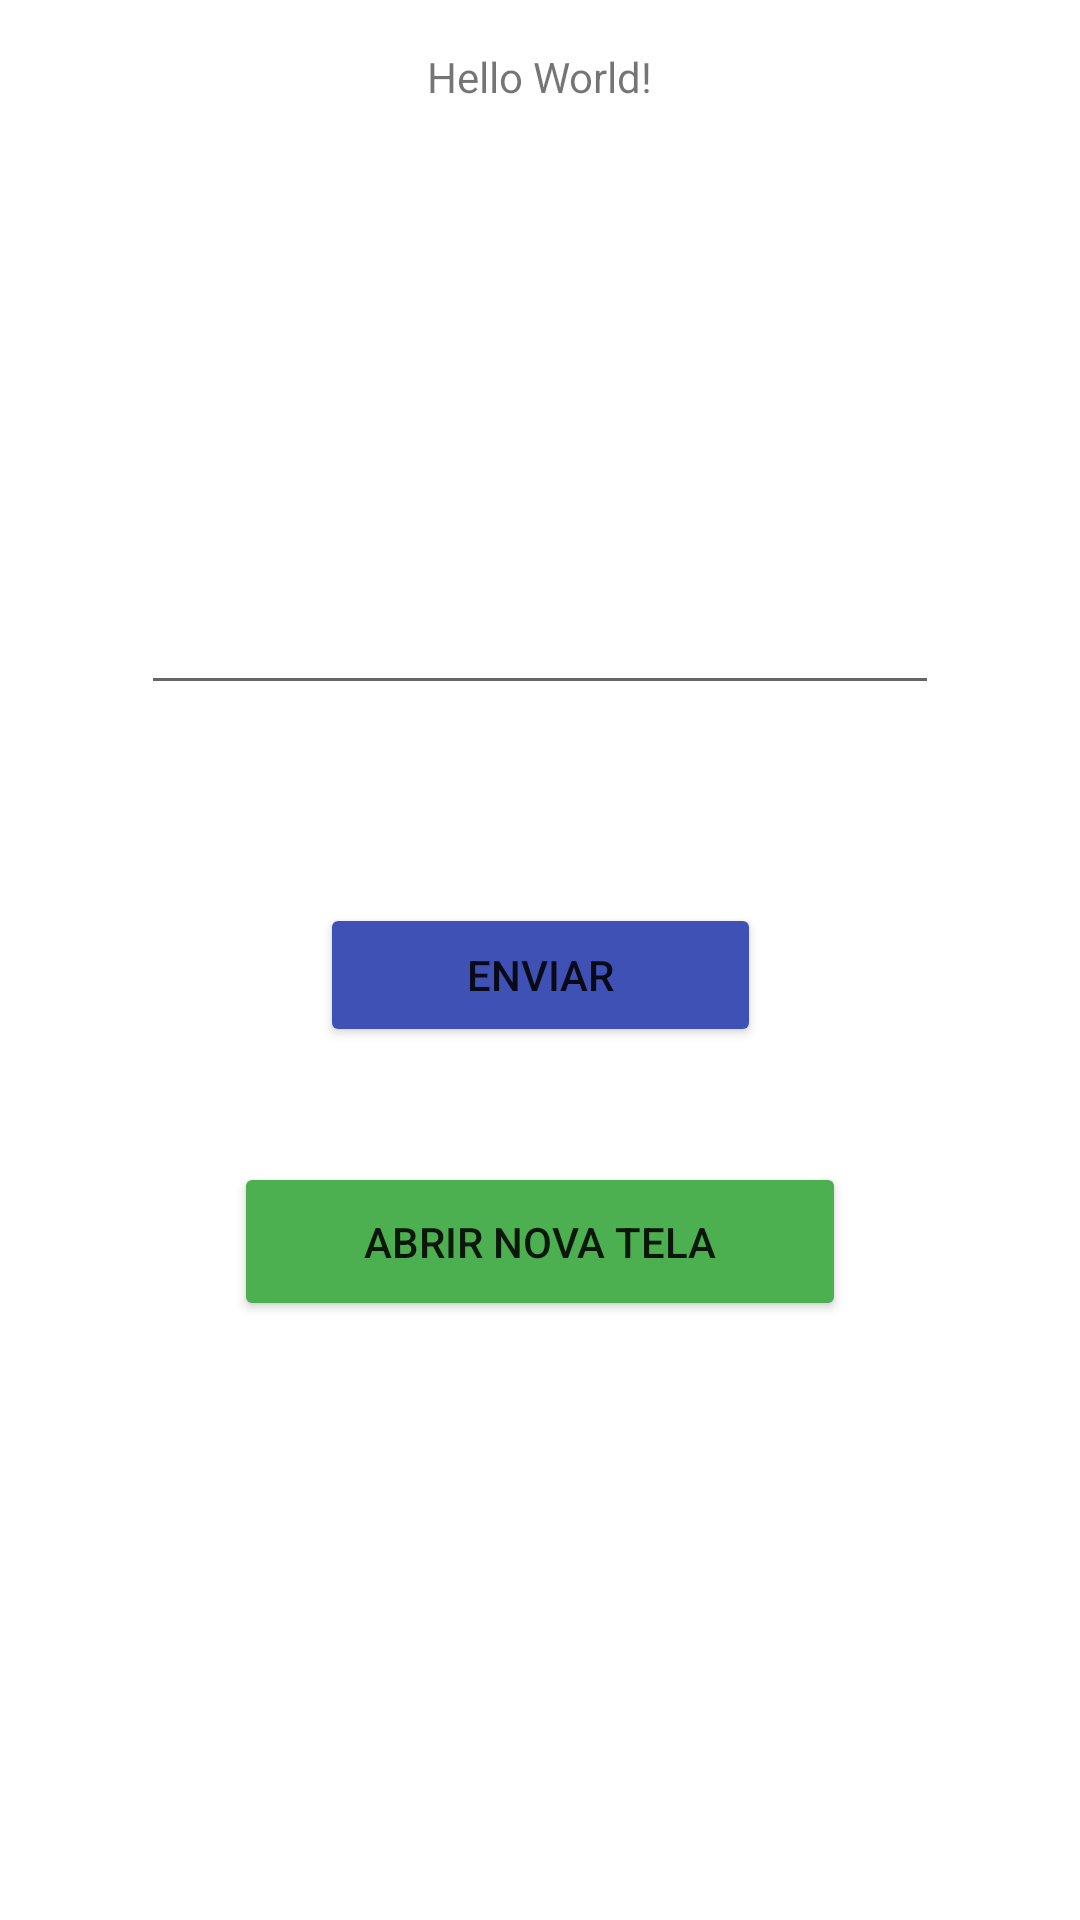

The Android layout XML behind this screen, and the referenced resources:
<!-- AndroidManifest.xml: application theme Theme.Ocean_Android_Project -->
<!-- res/layout/activity_main.xml -->
<?xml version="1.0" encoding="utf-8"?>
<androidx.constraintlayout.widget.ConstraintLayout xmlns:android="http://schemas.android.com/apk/res/android"
    xmlns:app="http://schemas.android.com/apk/res-auto"
    xmlns:tools="http://schemas.android.com/tools"
    android:layout_width="match_parent"
    android:layout_height="match_parent"
    tools:context=".MainActivity">

    <TextView
        android:id="@+id/tvResultado"
        android:layout_width="wrap_content"
        android:layout_height="25dp"
        android:layout_marginTop="16dp"
        android:text="Hello World!"
        app:layout_constraintEnd_toEndOf="parent"
        app:layout_constraintStart_toStartOf="parent"
        app:layout_constraintTop_toTopOf="parent" />

    <Button
        android:id="@+id/btEnviar"
        android:layout_width="147dp"
        android:layout_height="48dp"
        android:layout_marginTop="16dp"
        android:layout_marginBottom="16dp"
        android:backgroundTint="#3F51B5"
        android:text="Enviar"
        app:iconTint="#2196F3"
        app:layout_constraintBottom_toBottomOf="parent"
        app:layout_constraintEnd_toEndOf="parent"
        app:layout_constraintStart_toStartOf="parent"
        app:layout_constraintTop_toBottomOf="@+id/tvResultado"
        app:layout_constraintVertical_bias="0.47000003" />

    <EditText
        android:id="@+id/etNome"
        style="@style/Widget.AppCompat.AutoCompleteTextView"
        android:layout_width="266dp"
        android:layout_height="85dp"
        android:ems="10"
        android:inputType="textPersonName"
        app:layout_constraintBottom_toBottomOf="parent"
        app:layout_constraintEnd_toEndOf="parent"
        app:layout_constraintStart_toStartOf="parent"
        app:layout_constraintTop_toTopOf="parent"
        app:layout_constraintVertical_bias="0.26999998"
        tools:text="Digite seu nome:" />

    <Button
        android:id="@+id/btNovaTela"
        android:layout_width="204dp"
        android:layout_height="53dp"
        android:backgroundTint="#4CAF50"
        android:text="Abrir nova tela"
        app:layout_constraintBottom_toBottomOf="parent"
        app:layout_constraintEnd_toEndOf="parent"
        app:layout_constraintStart_toStartOf="parent"
        app:layout_constraintTop_toTopOf="parent"
        app:layout_constraintVertical_bias="0.65999997" />

</androidx.constraintlayout.widget.ConstraintLayout>
<!-- resources referenced by this layout -->
<resources>
  <style name="Theme.Ocean_Android_Project" parent="Theme.MaterialComponents.DayNight.DarkActionBar">
          
          <item name="colorPrimary">@color/purple_500</item>
          <item name="colorPrimaryVariant">@color/purple_700</item>
          <item name="colorOnPrimary">@color/white</item>
          
          <item name="colorSecondary">@color/teal_200</item>
          <item name="colorSecondaryVariant">@color/teal_700</item>
          <item name="colorOnSecondary">@color/black</item>
          
          <item name="android:statusBarColor" tools:targetApi="l">?attr/colorPrimaryVariant</item>
          
      </style>
  <!-- not gathered from this repository: default colours our renderer supplied (Android Studio template values) -->
  <color name="purple_500">#FF6200EE</color>
  <color name="purple_700">#FF3700B3</color>
  <color name="teal_200">#FF03DAC5</color>
  <color name="teal_700">#FF018786</color>
  <color name="black">#FF000000</color>
  <color name="white">#FFFFFFFF</color>
</resources>
